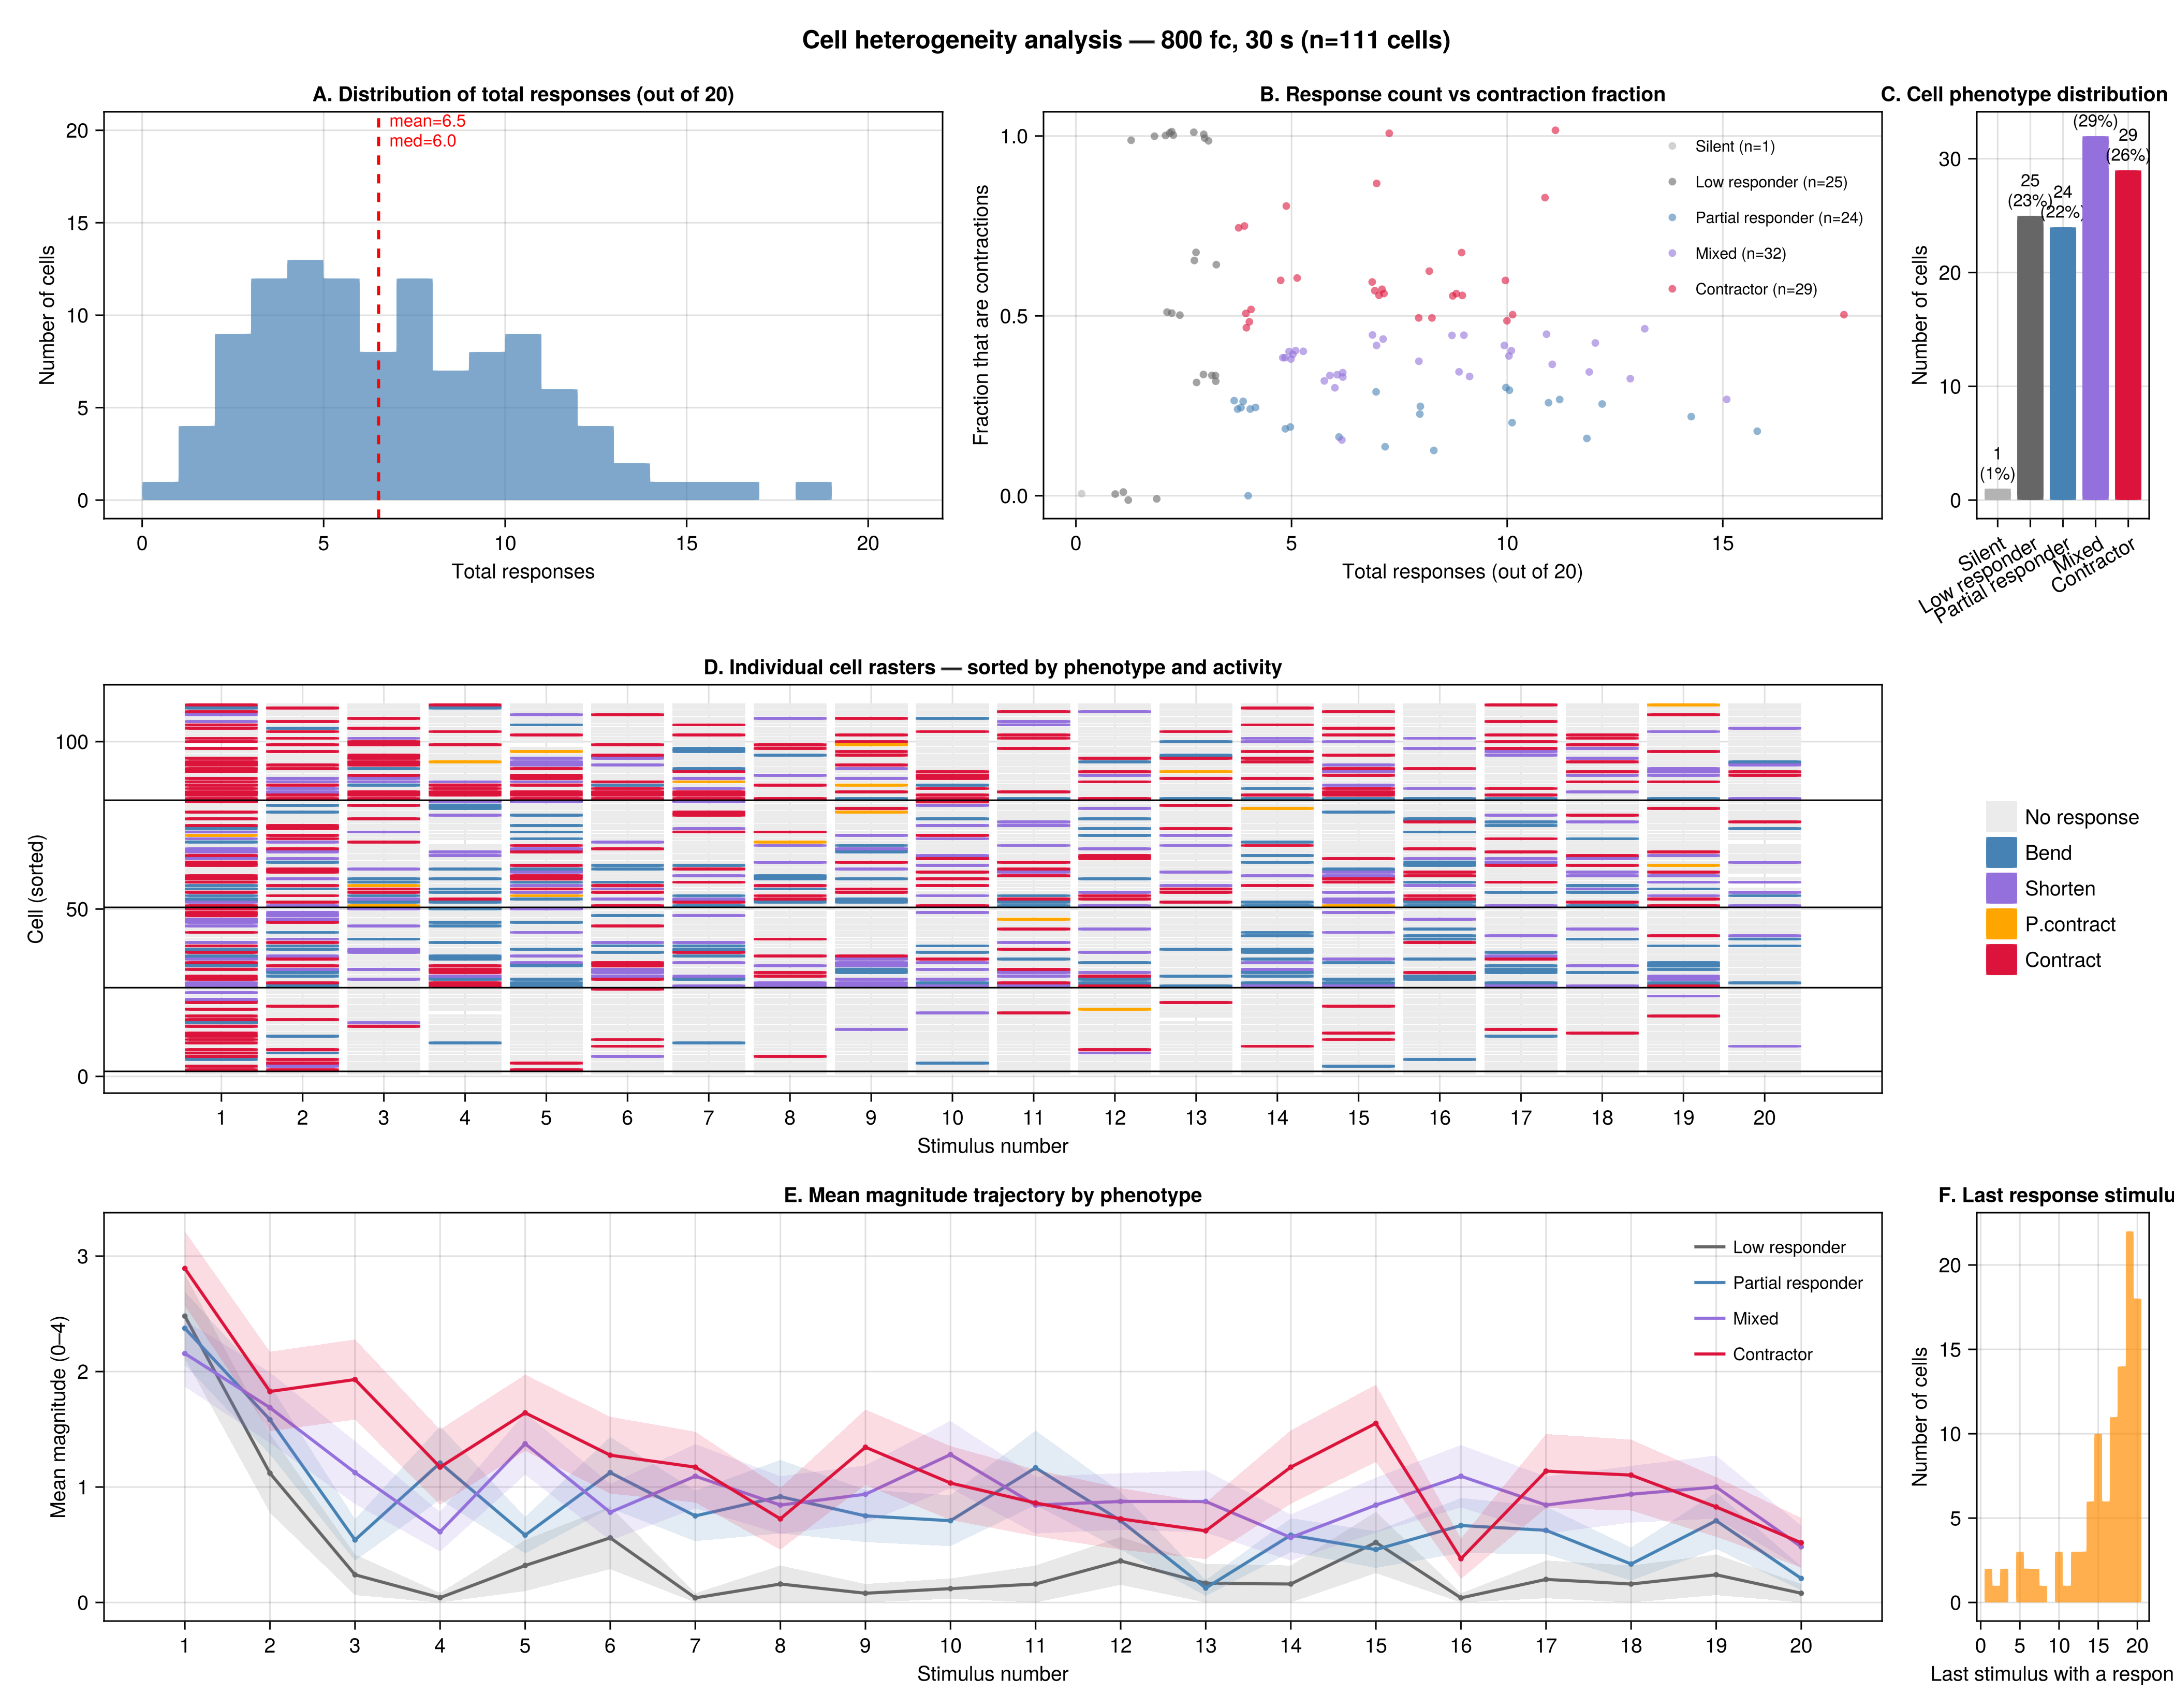

Source code (Julia):
using CSV, DataFrames, Statistics, GLMakie

GLMakie.activate!(visible = false)

df = CSV.read("../../data/light_variation0814.csv", DataFrame)
df = subset(df, :response => x -> .!isnan.(x),
            :trial => x -> x .== 1,
            :light_level => x -> x .== 13080,
            :light_duration => x -> x .== 30)

subtypes = [:bend, :shorten, :partial_contract, :contract]
labels   = ["Bend", "Shorten", "P.contract", "Contract"]
colors   = [:steelblue, :mediumpurple, :orange, :crimson]

function cell_state(row)
    row.response == 0.0 && return 0
    row.contract == 1.0 && return 4
    row.partial_contract == 1.0 && return 3
    row.shorten == 1.0 && return 2
    row.bend == 1.0 && return 1
    return 0
end

df.state = [cell_state(row) for row in eachrow(df)]
df.cell_id = collect(zip(df.fold_name, df.cell_number))
cells = unique(df.cell_id)
n_cells = length(cells)

# --- Per-cell features ---
total_resp    = Float64[]
total_contract = Float64[]
total_bend    = Float64[]
total_shorten = Float64[]
mean_mag      = Float64[]
first_resp    = Int[]      # first stimulus with a response
last_resp     = Int[]      # last stimulus with a response
resp_span     = Float64[]  # how long the cell stays responsive

for c in cells
    crows = sort(subset(df, :cell_id => x -> x .== Ref(c)), :stimulus)
    push!(total_resp, sum(crows.response))
    push!(total_contract, sum(crows.contract))
    push!(total_bend, sum(crows.bend))
    push!(total_shorten, sum(crows.shorten))
    push!(mean_mag, mean(crows.state))

    resp_stim = crows.stimulus[crows.response .== 1.0]
    if length(resp_stim) > 0
        push!(first_resp, minimum(resp_stim))
        push!(last_resp, maximum(resp_stim))
        push!(resp_span, maximum(resp_stim) - minimum(resp_stim) + 1)
    else
        push!(first_resp, 0)
        push!(last_resp, 0)
        push!(resp_span, 0.0)
    end
end

# --- Classify cells into behavioral phenotypes ---
# Based on total responses and dominant subtype
phenotype = String[]
for i in eachindex(cells)
    if total_resp[i] == 0
        push!(phenotype, "Silent")
    elseif total_resp[i] <= 3
        push!(phenotype, "Low responder")
    elseif total_contract[i] >= total_resp[i] * 0.5
        push!(phenotype, "Contractor")
    elseif total_shorten[i] + total_bend[i] >= total_resp[i] * 0.7
        push!(phenotype, "Partial responder")
    else
        push!(phenotype, "Mixed")
    end
end

phen_order = ["Silent", "Low responder", "Partial responder", "Mixed", "Contractor"]
phen_colors = [:gray70, :gray40, :steelblue, :mediumpurple, :crimson]

# --- Figure ---
fig = Figure(size = (1400, 1100), fontsize = 13)

# Panel A: Distribution of total responses per cell
ax1 = Axis(fig[1, 1],
    title = "A. Distribution of total responses (out of 20)",
    xlabel = "Total responses",
    ylabel = "Number of cells")

hist!(ax1, total_resp, bins = 0:1:21, color = (:steelblue, 0.7))
vlines!(ax1, [mean(total_resp)], color = :red, linewidth = 2, linestyle = :dash)
text!(ax1, mean(total_resp) + 0.3, 20,
    text = "mean=$(round(mean(total_resp), digits=1))\nmed=$(round(median(total_resp), digits=1))",
    align = (:left, :center), fontsize = 11, color = :red)

# Panel B: Scatter — total responses vs proportion that are contractions
ax2 = Axis(fig[1, 2],
    title = "B. Response count vs contraction fraction",
    xlabel = "Total responses (out of 20)",
    ylabel = "Fraction that are contractions")

for (pi, pname) in enumerate(phen_order)
    mask = phenotype .== pname
    if sum(mask) > 0
        frac = total_contract[mask] ./ max.(total_resp[mask], 1)
        scatter!(ax2, total_resp[mask] .+ randn(sum(mask)) .* 0.15,
            frac .+ randn(sum(mask)) .* 0.01,
            color = (phen_colors[pi], 0.6), markersize = 7, label = "$pname (n=$(sum(mask)))")
    end
end
axislegend(ax2, position = :rt, framevisible = false, labelsize = 10)

# Panel C: Phenotype composition pie-like bar chart
ax3 = Axis(fig[1, 3],
    title = "C. Cell phenotype distribution (n=$n_cells)",
    xlabel = "",
    ylabel = "Number of cells",
    xticks = (1:5, phen_order),
    xticklabelrotation = π/6)

for (pi, pname) in enumerate(phen_order)
    n = sum(phenotype .== pname)
    barplot!(ax3, [pi], [n], color = phen_colors[pi])
    text!(ax3, pi, n + 0.5, text = "$n\n($(round(Int, n/n_cells*100))%)",
        align = (:center, :bottom), fontsize = 11)
end

# Panel D: Per-cell raster sorted by phenotype, then total responses
order_idx = Int[]
for pname in phen_order
    mask_idx = findall(phenotype .== pname)
    sorted = mask_idx[sortperm(total_resp[mask_idx], rev=true)]
    append!(order_idx, sorted)
end

state_colors = [:gray92, :steelblue, :mediumpurple, :orange, :crimson]

ax4 = Axis(fig[2, 1:2],
    title = "D. Individual cell rasters — sorted by phenotype and activity",
    xlabel = "Stimulus number",
    ylabel = "Cell (sorted)",
    xticks = 1:20)

for (yi, ci) in enumerate(order_idx)
    c = cells[ci]
    crows = sort(subset(df, :cell_id => x -> x .== Ref(c)), :stimulus)
    for row in eachrow(crows)
        v = row.state
        poly!(ax4, Rect(row.stimulus - 0.45, yi - 0.45, 0.9, 0.9),
            color = state_colors[v + 1])
    end
end

# Add phenotype group boundaries
let cumulative = 0
    for (pi, pname) in enumerate(phen_order)
        n = sum(phenotype .== pname)
        if n > 0 && pi < 5
            cumulative += n
            hlines!(ax4, [cumulative + 0.5], color = :black, linewidth = 1)
        end
        mid_y = cumulative - n/2 + (pi < length(phen_order) ? 0 : n)
    end
end

leg_elems = [PolyElement(color = c) for c in state_colors]
Legend(fig[2, 3],
    leg_elems,
    ["No response", labels...],
    framevisible = false)

# Panel E: Mean magnitude trajectory by phenotype
ax5 = Axis(fig[3, 1:2],
    title = "E. Mean magnitude trajectory by phenotype",
    xlabel = "Stimulus number",
    ylabel = "Mean magnitude (0–4)",
    xticks = 1:20)

for (pi, pname) in enumerate(phen_order)
    mask = phenotype .== pname
    phen_cells = cells[mask]
    if length(phen_cells) < 3
        continue
    end

    mag_curve = Float64[]
    se_curve  = Float64[]
    for s in 1:20
        vals = Float64[]
        for c in phen_cells
            crows = subset(df, :cell_id => x -> x .== Ref(c), :stimulus => x -> x .== s)
            if nrow(crows) > 0
                push!(vals, crows.state[1])
            end
        end
        push!(mag_curve, mean(vals))
        push!(se_curve, std(vals) / sqrt(length(vals)))
    end

    xs = collect(1:20)
    band!(ax5, xs, mag_curve .- se_curve, mag_curve .+ se_curve,
        color = (phen_colors[pi], 0.15))
    lines!(ax5, xs, mag_curve, color = phen_colors[pi], linewidth = 2, label = pname)
    scatter!(ax5, xs, mag_curve, color = phen_colors[pi], markersize = 5)
end

axislegend(ax5, position = :rt, framevisible = false, labelsize = 11)

# Panel F: When do cells stop? Distribution of last response stimulus
ax6 = Axis(fig[3, 3],
    title = "F. Last response stimulus",
    xlabel = "Last stimulus with a response",
    ylabel = "Number of cells")

responding_mask = total_resp .> 0
hist!(ax6, last_resp[responding_mask], bins = 0.5:1:20.5, color = (:darkorange, 0.7))

Label(fig[0, 1:3],
    "Cell heterogeneity analysis — 800 fc, 30 s (n=$n_cells cells)",
    fontsize = 16, font = :bold)

save("cell_heterogeneity.png", fig, px_per_unit = 3)
println("Saved cell_heterogeneity.png")

# --- Print stats ---
println("\n=== Phenotype counts ===")
for pname in phen_order
    n = sum(phenotype .== pname)
    println("  $pname: $n ($(round(n/n_cells*100, digits=1))%)")
end

println("\n=== Response statistics ===")
println("  Mean total responses: $(round(mean(total_resp), digits=1)) / 20")
println("  Median: $(round(median(total_resp), digits=1))")
println("  Cells with 0 responses: $(sum(total_resp .== 0))")
println("  Cells with ≥10 responses: $(sum(total_resp .>= 10))")

println("\n=== First/last response ===")
responding = total_resp .> 0
println("  Mean first response stim: $(round(mean(first_resp[responding]), digits=1))")
println("  Mean last response stim:  $(round(mean(last_resp[responding]), digits=1))")
println("  Cells still responding at stim 20: $(sum(last_resp .== 20))")
